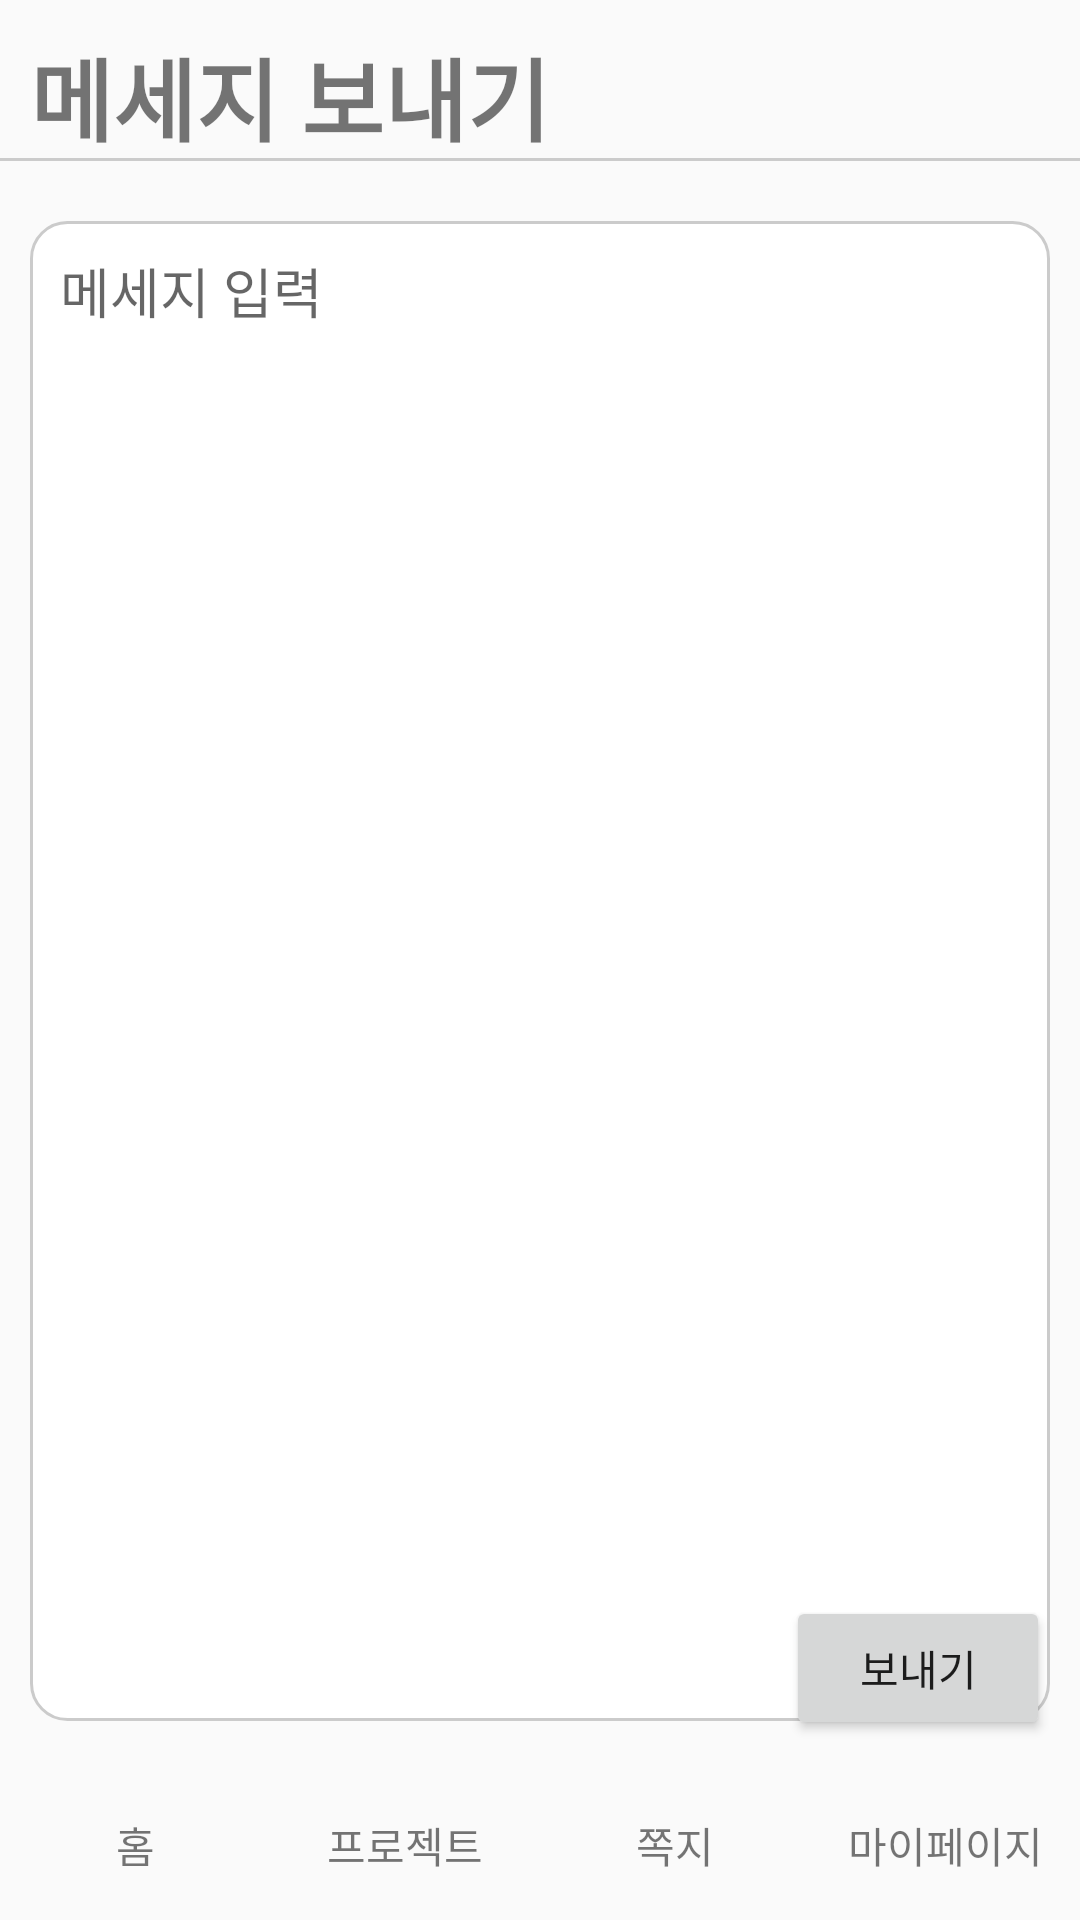

Write the Android layout XML for this screen, with the resource values it uses.
<!-- AndroidManifest.xml: application theme Theme.AmaChon_demo3 -->
<!-- res/layout/fragment_message_send_id.xml -->
<?xml version="1.0" encoding="utf-8"?>
<layout xmlns:tools="http://schemas.android.com/tools"
    xmlns:android="http://schemas.android.com/apk/res/android"
    xmlns:app="http://schemas.android.com/apk/res-auto">
    <androidx.constraintlayout.widget.ConstraintLayout
        android:layout_width="match_parent"
        android:layout_height="match_parent">

        <TextView
            android:id="@+id/nickName"
            android:layout_width="match_parent"
            android:layout_height="wrap_content"
            android:layout_margin="10dp"
            android:text="메세지 보내기"
            android:textSize="30dp"
            android:textStyle="bold"
            app:layout_constraintTop_toTopOf="parent"
            tools:layout_editor_absoluteX="10dp" />

        <LinearLayout
            android:layout_width="match_parent"
            android:layout_height="1dp"
            android:background="#cbcbcb"
            app:layout_constraintBottom_toBottomOf="@+id/nickName" >

        </LinearLayout>

        <EditText
            android:id="@+id/msgcontent"
            android:layout_width="match_parent"
            android:layout_height="500dp"
            android:layout_marginTop="20dp"
            android:layout_marginLeft="10dp"
            android:layout_marginRight="10dp"
            android:background="@drawable/keywordbox_radius"
            android:hint="메세지 입력"
            android:padding="10dp"
            android:gravity="top"
            app:layout_constraintTop_toBottomOf="@id/nickName">

        </EditText>

        <Button
            android:id="@+id/sendingBtn"
            android:layout_width="wrap_content"
            android:layout_height="wrap_content"
            android:text="보내기"
            android:layout_marginRight="10dp"
            android:layout_marginBottom="10dp"
            app:layout_constraintRight_toRightOf="parent"
            app:layout_constraintBottom_toTopOf="@+id/Bline"
            tools:ignore="MissingConstraints">
        </Button>

        <LinearLayout
            android:id="@+id/Bline"
            android:layout_width="match_parent"
            android:layout_height="2dp"
            android:weightSum="4"
            android:orientation="horizontal"
            app:layout_constraintTop_toTopOf="@+id/linearLayout3">

            <LinearLayout
                android:layout_weight="1"
                android:layout_width="match_parent"
                android:layout_height="match_parent"/>
            <LinearLayout
                android:layout_weight="1"
                android:layout_width="match_parent"
                android:layout_height="match_parent"/>
            <LinearLayout
                android:layout_weight="1"
                android:layout_width="match_parent"
                android:layout_height="match_parent"/>
            <LinearLayout
                android:layout_weight="1"
                android:layout_width="match_parent"
                android:layout_height="match_parent"/>


        </LinearLayout>

        <LinearLayout
            android:id="@+id/linearLayout3"
            android:layout_width="match_parent"
            android:layout_height="wrap_content"
            android:weightSum="4"
            app:layout_constraintBottom_toBottomOf="parent">

            <TextView
                android:id="@+id/hometap"
                android:layout_width="match_parent"
                android:layout_height="50dp"
                android:layout_weight="1"
                android:gravity="center"
                android:text="홈" />

            <TextView
                android:id="@+id/projecttap"
                android:layout_width="match_parent"
                android:layout_height="50dp"
                android:layout_weight="1"
                android:gravity="center"
                android:text="프로젝트" />

            <TextView
                android:id="@+id/massagetap"
                android:layout_width="match_parent"
                android:layout_height="50dp"
                android:layout_weight="1"
                android:gravity="center"
                android:text="쪽지" />

            <TextView
                android:id="@+id/mypagetap"
                android:layout_width="match_parent"
                android:layout_height="50dp"
                android:layout_weight="1"
                android:gravity="center"
                android:text="마이페이지" />


        </LinearLayout>

    </androidx.constraintlayout.widget.ConstraintLayout>
</layout>
<!-- resources referenced by this layout -->
<resources>
  <!-- drawable keywordbox_radius (drawable) -->
  <?xml version="1.0" encoding="utf-8"?>
  
  <shape xmlns:android="http://schemas.android.com/apk/res/android"
      android:padding="10dp"
      android:shape="rectangle" >
      <solid android:color="#FFF" />
      <corners
          android:bottomLeftRadius="12dp"
          android:bottomRightRadius="12dp"
          android:topLeftRadius="12dp"
          android:topRightRadius="12dp" />
      <stroke
          android:width="1dp"
          android:color="#cbcbcb" />
  </shape>
  <style name="Theme.AmaChon_demo3" parent="Theme.AppCompat.Light">
          
          <item name="windowNoTitle">true</item>
          <item name="colorPrimary">@color/purple_500</item>
          <item name="colorPrimaryVariant">@color/purple_700</item>
          <item name="colorOnPrimary">@color/white</item>
          
          <item name="colorSecondary">@color/teal_200</item>
          <item name="colorSecondaryVariant">@color/teal_700</item>
          <item name="colorOnSecondary">@color/black</item>
          
          <item name="android:statusBarColor">?attr/colorPrimaryVariant</item>
          
      </style>
  <!-- not gathered from this repository: default colours our renderer supplied (Android Studio template values) -->
  <color name="purple_500">#FF6200EE</color>
  <color name="purple_700">#FF3700B3</color>
  <color name="teal_200">#FF03DAC5</color>
  <color name="teal_700">#FF018786</color>
  <color name="black">#FF000000</color>
  <color name="white">#FFFFFFFF</color>
</resources>
